Run: headless pygame with SDL's dummy video driver; simulated clock (each Clock.tick advances the game by its frame time, no real sleeping); random seed 0; keys injected as events and as key.get_pressed() state; mouse plan: one left click at the window centre at the start of phase 2, then a move to the lower-right quarter at the start of phase 3.
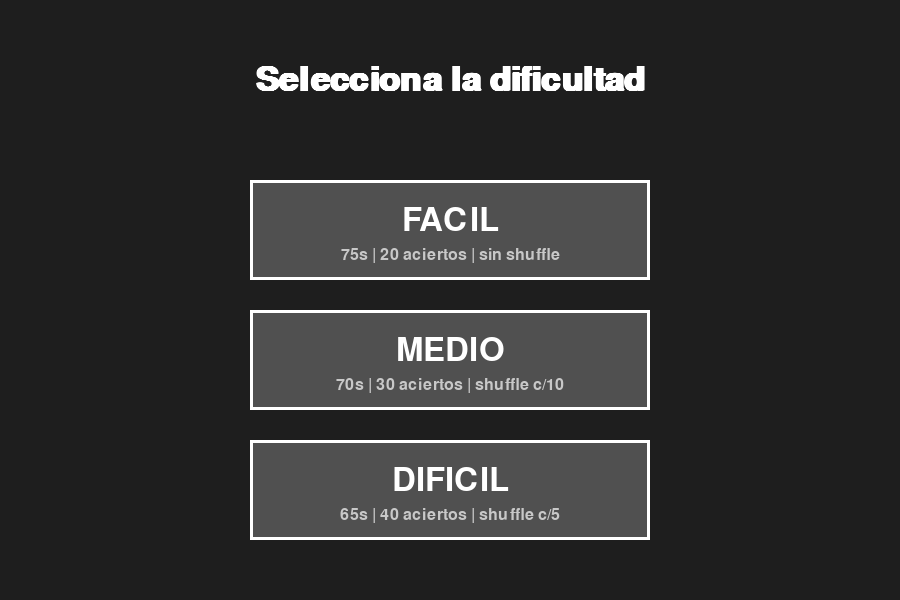
Frame 1 of 4 · flips 1–60 · no input
Frame 2 of 4 · flips 61–180 · clicked the window centre · tapped SPACE, RETURN · held RIGHT (→), D · screen unchanged from frame 1, image omitted
Frame 3 of 4 · flips 181–300 · moved the mouse to the lower-right quarter · held DOWN (↓), S · screen unchanged from frame 2, image omitted
Frame 4 of 4 · flips 301–420 · held LEFT (←), A, UP (↑), W · screen unchanged from frame 3, image omitted

The pygame program that drew these frames:

import pygame
import sys
import random
import string

# --- CONSTANTES Y CONFIGURACIÓN ---

# Pantalla
SCREEN_WIDTH = 900
SCREEN_HEIGHT = 600

# Colores
WHITE = (255, 255, 255)
BLACK = (30, 30, 30)
GRAY = (200, 200, 200)
DARK_GRAY = (80, 80, 80)
GREEN = (70, 200, 70)
RED = (200, 70, 70)
BLUE = (60, 120, 240)

# --- Mapa de Dificultad (fácil de modificar) ---
# Cada nivel tiene su propia configuración
DIFFICULTY_LEVELS = {
    "FACIL": {
        "TIME": 75,          # Segundos para completar
        "TARGET_SCORE": 20,   # Items a completar
        "SHUFFLE_N": 0        # Aciertos para regenerar la clave (0 = nunca)
    },
    "MEDIO": {
        "TIME": 70,
        "TARGET_SCORE": 30,
        "SHUFFLE_N": 10
    },
    "DIFICIL": {
        "TIME": 65,
        "TARGET_SCORE": 40,
        "SHUFFLE_N": 5
    }
}

# --- INICIALIZACIÓN DE PYGAME ---
pygame.init()
pygame.font.init()

# Configuración de la pantalla y el reloj
screen = pygame.display.set_mode((SCREEN_WIDTH, SCREEN_HEIGHT))
pygame.display.set_caption("Traductor Rápido (Entrenamiento VP)")
clock = pygame.time.Clock()

# Fuentes
FONT_KEY = pygame.font.SysFont('Arial', 36, bold=True)
FONT_STIMULUS = pygame.font.SysFont('Arial', 64, bold=True)
FONT_UI = pygame.font.SysFont('Arial', 48)
FONT_INPUT = pygame.font.SysFont('Arial', 54)
FONT_MENU = pygame.font.SysFont('Arial', 50, bold=True)
FONT_MENU_DESC = pygame.font.SysFont('Arial', 24)


def generate_key():
    """
    Genera la clave de 9 combinaciones.
    Puede ser (Números -> Letras) o (Letras -> Números).
    """
    if random.choice(["num_to_letter", "letter_to_num"]) == "num_to_letter":
        # MODO: 1-F, 2-R, 3-A...
        source_items = [str(i) for i in range(1, 10)]
        all_letters = list(string.ascii_uppercase)
        random.shuffle(all_letters)
        target_items = all_letters[:9]
        
    else:
        # MODO: A-4, B-27, C-9...
        source_items = list(string.ascii_uppercase[:9])
        target_items = [str(n) for n in random.sample(range(1, 100), 9)]

    # Crea el mapa de diccionarios para la lógica del juego
    key_map = dict(zip(source_items, target_items))
    
    return key_map, source_items, target_items

def draw_text(text, font, color, x, y, center=True):
    """Función helper para dibujar texto centrado."""
    text_surface = font.render(text, True, color)
    text_rect = text_surface.get_rect()
    if center:
        text_rect.center = (x, y)
    else:
        text_rect.topleft = (x, y)
    screen.blit(text_surface, text_rect)

def draw_key(source_items, target_items):
    """Dibuja la clave de 9 casillas en la parte superior."""
    box_width = 80
    box_height = 60
    start_x = (SCREEN_WIDTH - (9 * (box_width + 10))) // 2
    y_source = 20
    y_target = y_source + box_height + 5
    
    for i in range(9):
        current_x = start_x + i * (box_width + 10)
        
        # Casilla superior (Fuente ordenada)
        pygame.draw.rect(screen, BLUE, (current_x, y_source, box_width, box_height))
        pygame.draw.rect(screen, WHITE, (current_x+2, y_source+2, box_width-4, box_height-4))
        draw_text(source_items[i], FONT_KEY, BLACK, current_x + box_width // 2, y_source + box_height // 2)
        
        # Casilla inferior (Target desordenado)
        pygame.draw.rect(screen, DARK_GRAY, (current_x, y_target, box_width, box_height))
        pygame.draw.rect(screen, WHITE, (current_x+2, y_target+2, box_width-4, box_height-4))
        draw_text(target_items[i], FONT_KEY, BLACK, current_x + box_width // 2, y_target + box_height // 2)

def main_menu(game_buttons):
    """Dibuja el menú principal y maneja la selección de dificultad."""
    screen.fill(BLACK)
    draw_text("Selecciona la dificultad", FONT_MENU, WHITE, SCREEN_WIDTH // 2, 80)
    
    y_pos = 180
    for level, config in DIFFICULTY_LEVELS.items():
        # Dibuja el botón
        button_rect = pygame.Rect((SCREEN_WIDTH // 2) - 200, y_pos, 400, 100)
        game_buttons[level] = button_rect
        
        # Lógica de hover (cambio de color)
        mouse_pos = pygame.mouse.get_pos()
        if button_rect.collidepoint(mouse_pos):
            pygame.draw.rect(screen, BLUE, button_rect)
        else:
            pygame.draw.rect(screen, DARK_GRAY, button_rect)
            
        pygame.draw.rect(screen, WHITE, button_rect, 3) # Borde
        
        # Texto del botón (Título)
        draw_text(level, FONT_UI, WHITE, SCREEN_WIDTH // 2, y_pos + 40)
        
        # Texto del botón (Descripción)
        time = config["TIME"]
        target = config["TARGET_SCORE"]
        shuffle_n = config["SHUFFLE_N"]
        
        shuffle_text = f"shuffle c/{shuffle_n}" if shuffle_n > 0 else "sin shuffle"
        desc_text = f"{time}s | {target} aciertos | {shuffle_text}"
        draw_text(desc_text, FONT_MENU_DESC, GRAY, SCREEN_WIDTH // 2, y_pos + 75)
        
        y_pos += 130
        
    pygame.display.flip()

def game_over_screen(win):
    """Dibuja la pantalla de victoria o derrota."""
    screen.fill(BLACK)
    if win:
        draw_text("¡GANASTE!", FONT_MENU, GREEN, SCREEN_WIDTH // 2, 200)
    else:
        draw_text("¡SE ACABÓ EL TIEMPO!", FONT_MENU, RED, SCREEN_WIDTH // 2, 200)
    
    # Botón para volver al menú
    menu_button = pygame.Rect((SCREEN_WIDTH // 2) - 200, 350, 400, 80)
    
    mouse_pos = pygame.mouse.get_pos()
    if menu_button.collidepoint(mouse_pos):
        pygame.draw.rect(screen, BLUE, menu_button)
    else:
        pygame.draw.rect(screen, DARK_GRAY, menu_button)
    
    pygame.draw.rect(screen, WHITE, menu_button, 3) # Borde
    draw_text("Volver al Menú", FONT_UI, WHITE, SCREEN_WIDTH // 2, 350 + 40)
    
    pygame.display.flip()
    return menu_button

def run_game():
    """Loop principal del juego."""
    
    game_state = "MENU"
    
    # --- Variables de Nivel (se cargan al elegir dificultad) ---
    current_time_limit = 0
    current_target_score = 0
    current_shuffle_n = 0
    
    # --- Variables de Partida (se resetean cada partida) ---
    key_map = {}
    source_items = []
    target_items = []
    stimuli_to_present = []
    current_stimulus_index = 0
    current_stimulus = ""
    correct_answer = ""
    user_input = ""
    score = 0
    start_time = 0
    win = False
    
    game_buttons = {}
    menu_button_rect = None

    running = True
    while running:
        
        for event in pygame.event.get():
            if event.type == pygame.QUIT:
                running = False
                
            if game_state == "GAME":
                if event.type == pygame.KEYDOWN:
                    if event.key == pygame.K_BACKSPACE:
                        user_input = user_input[:-1]
                    elif event.key == pygame.K_RETURN or event.key == pygame.K_KP_ENTER:
                        
                        # Comprobar respuesta
                        if user_input.upper() == correct_answer.upper():
                            score += 1
                            user_input = ""
                            
                            # --- LÓGICA DE VICTORIA Y BARAJADO ---
                            
                            # 1. ¿Ganó?
                            if score >= current_target_score:
                                game_state = "GAME_OVER"
                                win = True
                            
                            # 2. ¿Toca barajar? (y no es 0, y aún no ganó)
                            elif (current_shuffle_n > 0) and (score % current_shuffle_n == 0):
                                # ¡REGENERAR CLAVE COMPLETA!
                                key_map, source_items, target_items = generate_key()
                                stimuli_to_present = random.choices(source_items, k=current_target_score * 2)
                                current_stimulus_index = 0
                            
                            # 3. Siguiente estímulo (si no ganó ni barajó)
                            else:
                                current_stimulus_index += 1
                                if current_stimulus_index >= len(stimuli_to_present):
                                    # Recargar estímulos si se acaban
                                    stimuli_to_present = random.choices(source_items, k=current_target_score * 2)
                                    current_stimulus_index = 0
                        
                        else:
                            # Falló, solo limpiar input
                            user_input = ""

                        # Actualizar el estímulo (si no ha ganado)
                        if game_state == "GAME":
                            current_stimulus = stimuli_to_present[current_stimulus_index]
                            correct_answer = key_map[current_stimulus]

                    elif event.unicode.isalnum(): # Acepta letras y números
                        user_input += event.unicode
                        
            if event.type == pygame.MOUSEBUTTONDOWN:
                if game_state == "MENU":
                    for level, rect in game_buttons.items():
                        if rect.collidepoint(event.pos):
                            # --- INICIAR JUEGO ---
                            game_state = "GAME"
                            
                            # Cargar config del nivel
                            config = DIFFICULTY_LEVELS[level]
                            current_time_limit = config["TIME"]
                            current_target_score = config["TARGET_SCORE"]
                            current_shuffle_n = config["SHUFFLE_N"]
                            
                            # Generar primera clave
                            key_map, source_items, target_items = generate_key()
                            
                            # Generar lista de estímulos
                            stimuli_to_present = random.choices(source_items, k=current_target_score * 2)
                            
                            # Resetear variables de partida
                            current_stimulus_index = 0
                            current_stimulus = stimuli_to_present[0]
                            correct_answer = key_map[current_stimulus]
                            score = 0
                            user_input = ""
                            start_time = pygame.time.get_ticks()
                            
                elif game_state == "GAME_OVER":
                    if menu_button_rect and menu_button_rect.collidepoint(event.pos):
                        game_state = "MENU"
                        
        
        # --- Lógica de Estados y Dibujado ---
        
        if game_state == "MENU":
            main_menu(game_buttons)
            
        elif game_state == "GAME":
            # Lógica del tiempo
            elapsed_time = (pygame.time.get_ticks() - start_time) / 1000
            time_left = current_time_limit - elapsed_time
            
            if time_left <= 0:
                game_state = "GAME_OVER"
                win = False
                time_left = 0
                
            # --- Dibujar Interfaz del Juego ---
            screen.fill(BLACK)
            
            # 1. Dibujar la clave
            draw_key(source_items, target_items)
            
            # 2. Dibujar Estímulo
            draw_text("TRADUCE:", FONT_UI, GRAY, SCREEN_WIDTH // 2, 230)
            draw_text(current_stimulus, FONT_STIMULUS, WHITE, SCREEN_WIDTH // 2, 300)
            
            # 3. Dibujar Caja de Input
            input_box_rect = pygame.Rect(SCREEN_WIDTH // 2 - 100, 380, 200, 70)
            pygame.draw.rect(screen, DARK_GRAY, input_box_rect)
            pygame.draw.rect(screen, WHITE, input_box_rect, 3) # Borde
            draw_text(user_input, FONT_INPUT, WHITE, SCREEN_WIDTH // 2, 415)
            
            # 4. Dibujar HUD (Score y Tiempo)
            score_text = f"Completados: {score} / {current_target_score}"
            draw_text(score_text, FONT_UI, GREEN, SCREEN_WIDTH // 2, 530)
            
            time_text = f"Tiempo: {int(time_left // 60)}:{int(time_left % 60):02d}"
            time_color = RED if time_left < 10 else WHITE
            draw_text(time_text, FONT_UI, time_color, SCREEN_WIDTH // 2, 570)
            
            pygame.display.flip()

        elif game_state == "GAME_OVER":
            menu_button_rect = game_over_screen(win)

        clock.tick(60)

    pygame.quit()
    sys.exit()

if __name__ == "__main__":
    run_game()
